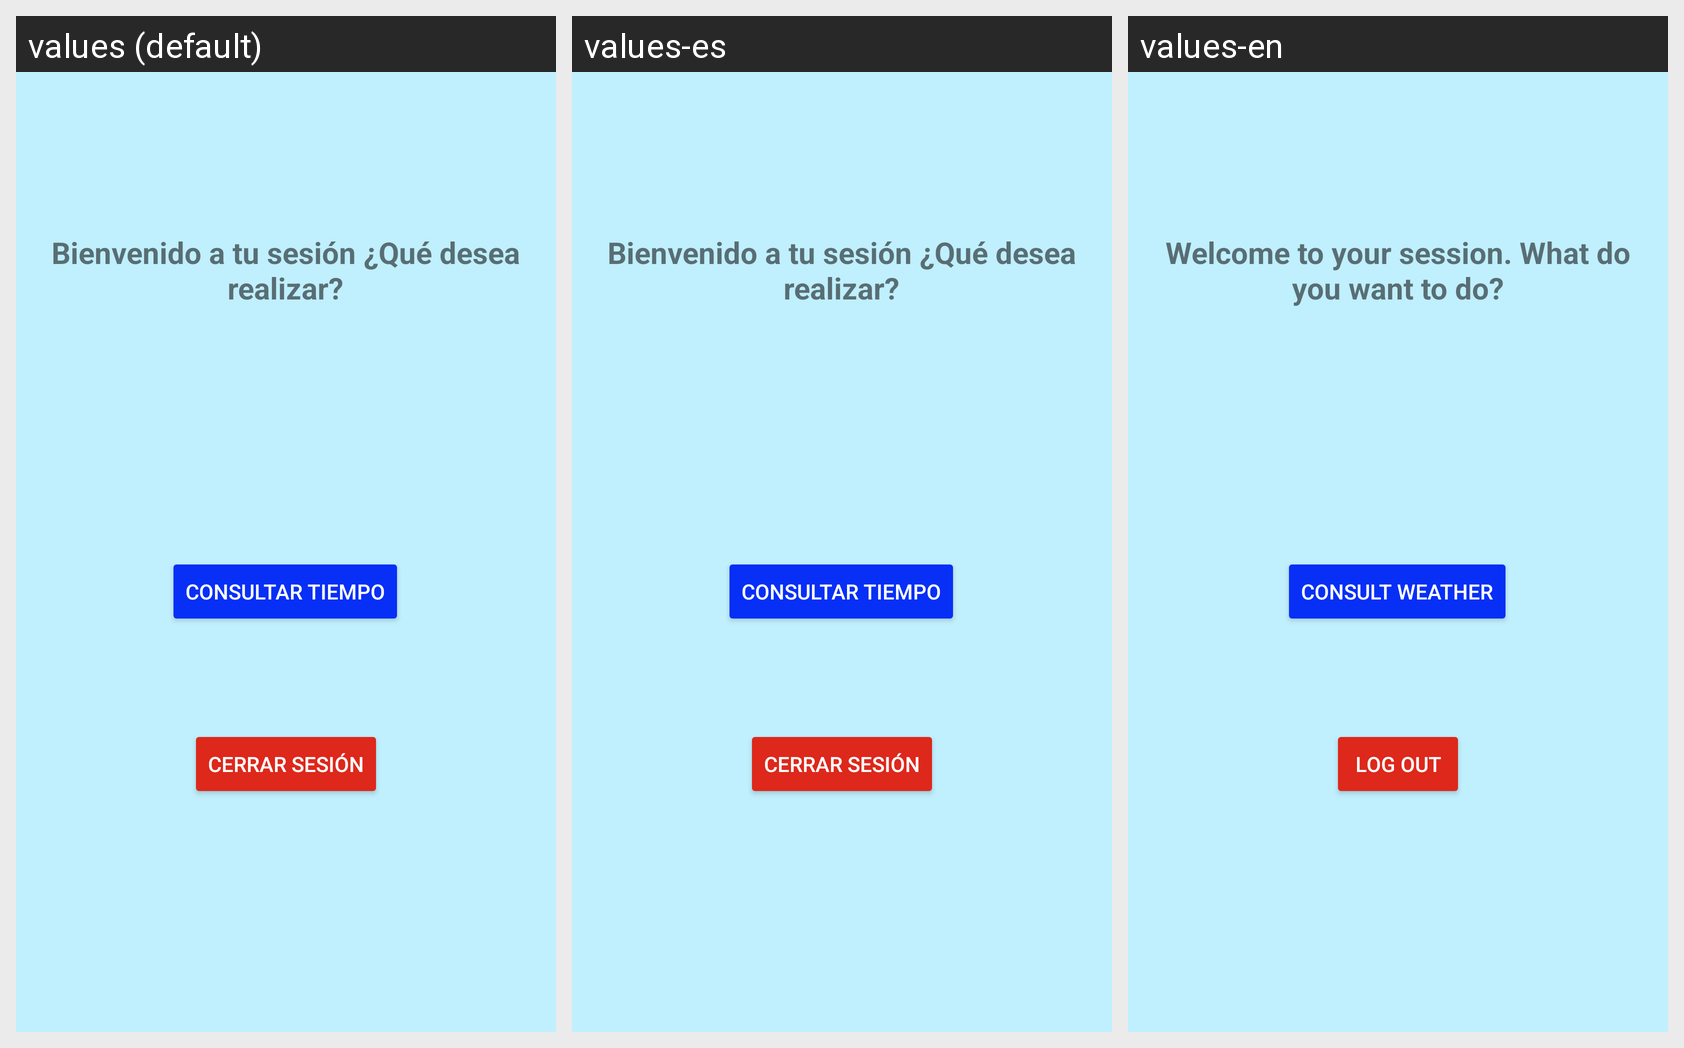

The Android screen below is rendered under several locales of the same app. Produce the string resources it draws, with the default and per-locale values.
Android screen res/layout/activity_main.xml rendered under 3 locales, left to right: values (default), values-es, values-en. Device: Nexus 5 (rendered at 1080×1920; each locale shown at half size, 540×960, under a caption strip naming it); theme Theme.AppTiempo.
Strings drawn on this screen, with the default value and each locale's value (text and hints the layout hard-codes appear in the picture but are not listed):

bienvenido_a_tu_sesi_n_qu_desea_realizar
  values: Bienvenido a tu sesión ¿Qué desea realizar?
  values-es: Bienvenido a tu sesión ¿Qué desea realizar?
  values-en: Welcome to your session. What do you want to do?

consultar_tiempo
  values: Consultar Tiempo
  values-es: Consultar Tiempo
  values-en: Consult weather

cerrar_sesi_n
  values: Cerrar Sesión
  values-es: Cerrar Sesión
  values-en: Log out
